Run: headless pygame with SDL's dummy video driver; simulated clock (each Clock.tick advances the game by its frame time, no real sleeping); random seed 0; keys injected as events and as key.get_pressed() state; mouse plan: one left click at the window centre at the start of phase 2, then a move to the lower-right quarter at the start of phase 3.
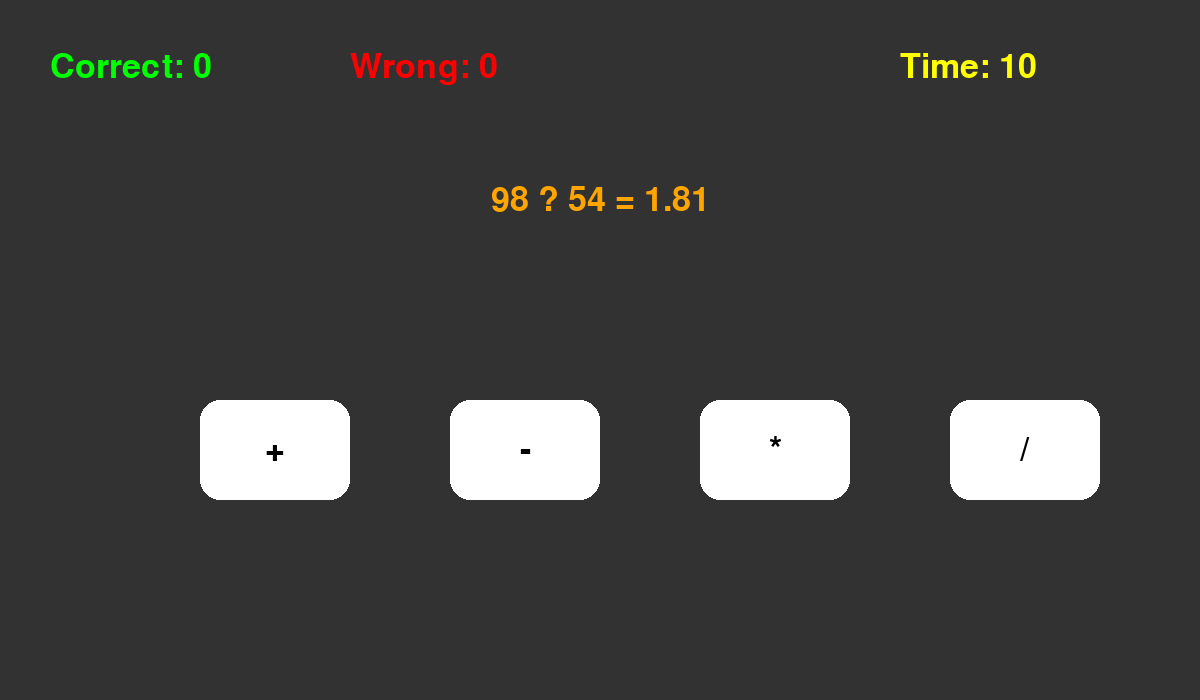
Frame 1 of 4 · flips 1–60 · no input
Frame 2 of 4 · flips 61–180 · clicked the window centre · tapped SPACE, RETURN · held RIGHT (→), D · screen unchanged from frame 1, image omitted
Frame 3 of 4 · flips 181–300 · moved the mouse to the lower-right quarter · held DOWN (↓), S · screen unchanged from frame 2, image omitted
Frame 4 of 4 · flips 301–420 · held LEFT (←), A, UP (↑), W · screen unchanged from frame 3, image omitted

The pygame program that drew these frames:

import random
import pygame



# ---------------- Time ----------------

def get_question_time(question_number):

    current_time = 10 - ((question_number - 1) // 10)

    return max(
        5,
        current_time
    )



# ---------------- Generate Question ----------------

def generate_operator_question(
    ceill
):

    while True:

        operators = [
            "+",
            "-",
            "*",
            "/"
        ]


        operator = random.choice(
            operators
        )


        x = random.randint(
            1,
            ceill
        )

        y = random.randint(
            1,
            ceill
        )



        if operator == "+":

            result = x + y



        elif operator == "-":

            if x < y:

                x, y = y, x


            result = x - y



        elif operator == "*":

            result = x * y



        elif operator == "/":

            if y == 0:

                continue


            if x < y:

                x, y = y, x


            result = x / y


            if result.is_integer():

                result = int(result)

            else:

                result = round(
                    result,
                    2
                )



        if result <= ceill:

            break



    return {

        "question": f"{x} ? {y} = {result}",

        "answer": operator,

        "options": [
            "+",
            "-",
            "*",
            "/"
        ]

    }





# ---------------- Draw Question ----------------

def draw_question(
    screen,
    font,
    question
):

    option_rects = []



    # سوال

    question_text = font.render(
        question["question"],
        True,
        (255,165,0)
    )


    question_rect = question_text.get_rect(
        center=(600,200)
    )


    screen.blit(
        question_text,
        question_rect
    )




    positions = [

        (200,400),
        (450,400),
        (700,400),
        (950,400)

    ]



    for i, option in enumerate(question["options"]):


        rect = pygame.Rect(
            positions[i][0],
            positions[i][1],
            150,
            100
        )



        pygame.draw.rect(
            screen,
            (255,255,255),
            rect,
            border_radius=20
        )



        option_text = font.render(
            option,
            True,
            (0,0,0)
        )



        option_rect = option_text.get_rect(
            center=rect.center
        )



        screen.blit(
            option_text,
            option_rect
        )



        option_rects.append(
            (
                rect,
                option
            )
        )



    return option_rects






# ---------------- Game ----------------


pygame.init()


screen = pygame.display.set_mode(
    (1200,700)
)


font = pygame.font.SysFont(
    None,
    50
)



ceill = 100



question_number = 1



current_question = generate_operator_question(
    ceill
)



current_question["time"] = get_question_time(
    question_number
)



start_time = pygame.time.get_ticks()



correct_count = 0

wrong_count = 0



running = True



while running:


    screen.fill(
        (50,50,50)
    )



    option_rects = draw_question(
        screen,
        font,
        current_question
    )



    for event in pygame.event.get():


        if event.type == pygame.QUIT:

            running = False



        if event.type == pygame.MOUSEBUTTONDOWN:


            mouse_pos = pygame.mouse.get_pos()



            for rect, option in option_rects:


                if rect.collidepoint(mouse_pos):



                    if option == current_question["answer"]:

                        correct_count += 1


                    else:

                        wrong_count += 1



                    # سوال بعدی

                    question_number += 1



                    current_question = generate_operator_question(
                        ceill
                    )



                    current_question["time"] = get_question_time(
                        question_number
                    )



                    start_time = pygame.time.get_ticks()





    # -------- Timer --------


    elapsed = (

        pygame.time.get_ticks()

        -

        start_time

    ) / 1000

    remaining_time = max(
        0,
        current_question["time"] - int(elapsed)
    )


    timer_text = font.render(
        f"Time: {remaining_time}",
        True,
        (255,255,0)
    )


    screen.blit(
        timer_text,
        (900,50)
    )

    if elapsed >= current_question["time"]:

    # وقتی بازی تموم شد 
        wrong_count += 1

        running = False



    # -------- Score --------


    correct_text = font.render(
        f"Correct: {correct_count}",
        True,
        (0,255,0)
    )


    wrong_text = font.render(
        f"Wrong: {wrong_count}",
        True,
        (255,0,0)
    )



    screen.blit(
        correct_text,
        (50,50)
    )


    screen.blit(
        wrong_text,
        (350,50)
    )



    pygame.display.update()



pygame.quit()
